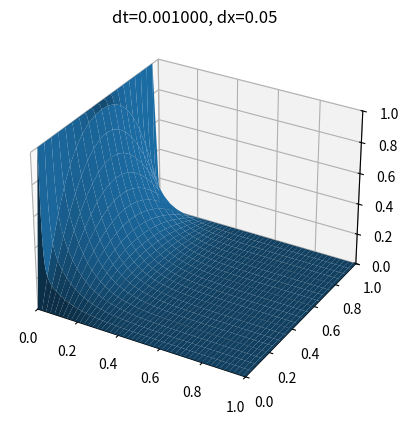

Python code for this plot:
import numpy as np
import matplotlib.pyplot as plt
from matplotlib.animation import FuncAnimation
from mpl_toolkits.mplot3d import Axes3D

def Heat_FTCS_solve(u):
	for n in range(Nt):
		for i in range(1,Nx):
			u[n+1,i] = u[n,i] + r*(u[n,i+1]-2*u[n,i]+u[n,i-1])
	return u

def Heat_BTCS_solve(u):
	d = np.zeros(Nx) # we do not use d[0],e[0],f[0]
	e = np.zeros(Nx-1)
	f = np.zeros(Nx)

	for n in range(Nt):
		# forward
		d[1] = 1+2*r
		e[1] = -r
		f[1] = u[n,1]
		for i in range(1,Nx-1):
			d[i+1] = d[i]*(1+2*r) + e[i]*r
			if i < Nx-2:
				e[i+1] = d[i]*(-r)
			f[i+1] = d[i]*u[n,i+1] + r*f[i]
		# backward
		u[n+1,Nx-1] = f[Nx-1] / d[Nx-1]
		for i in range(Nx-1,1,-1):
			u[n+1,i-1] = (f[i-1] - e[i-1]*u[n+1,i]) / d[i-1]
	return u


Nt = 1000
Nx = 20
t = np.linspace(0,1,Nt+1)
x = np.linspace(0,1,Nx+1)
dt = t[1] - t[0]
dx = x[1] - x[0]
r = dt/(dx**2)

# initialization
u = np.empty((Nt+1,Nx+1))
u[0,:] = 1
u[:,0] = 0
u[:,-1] = 0

# solve
u = Heat_FTCS_solve(u)


# animation
fig,ax = plt.subplots()
def update(t):
	ax.cla()
	ax.set_xlim(0,1)
	ax.set_ylim(0,1)
	ax.set_title("t={:.2f}".format(t*dt))
	ax.grid()
	ax.plot(x,u[t,:])
	#if t == 100:
	#	fig.savefig("fig.png")
ani = FuncAnimation(fig, update, Nt+1, interval=100)
#ani.save("ani.mp4")
plt.show()

# 3dplot
fig = plt.figure()
ax = fig.add_subplot(111, projection='3d')
ax.set_xlim(0,1)
ax.set_ylim(0,1)
ax.set_zlim(0,1)
ax.set_title("dt={:.6f}, dx={:.2f}".format(dt,dx))
ax.grid()
x,t = np.meshgrid(x,t)
ax.plot_surface(t,x,u)
#fig.savefig("fig.png")
plt.show()